Photos from the image-classification dataset "dataset_oiseaux" in the GitHub repository Yannickthomas0602/Yolo_projet_etude. Its 4 classes are: balbuzard, cormoran, heron, mouette goeland.

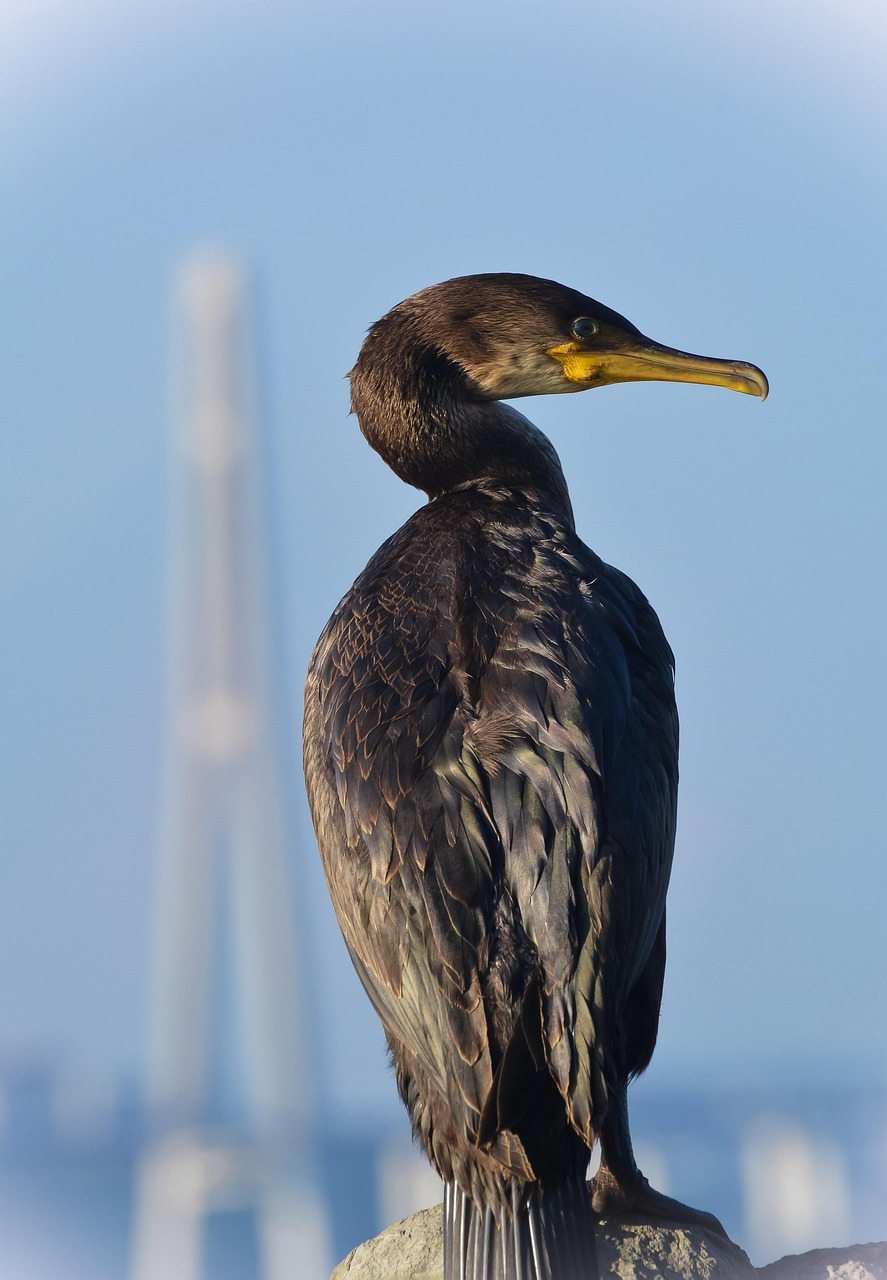
Label: cormoran

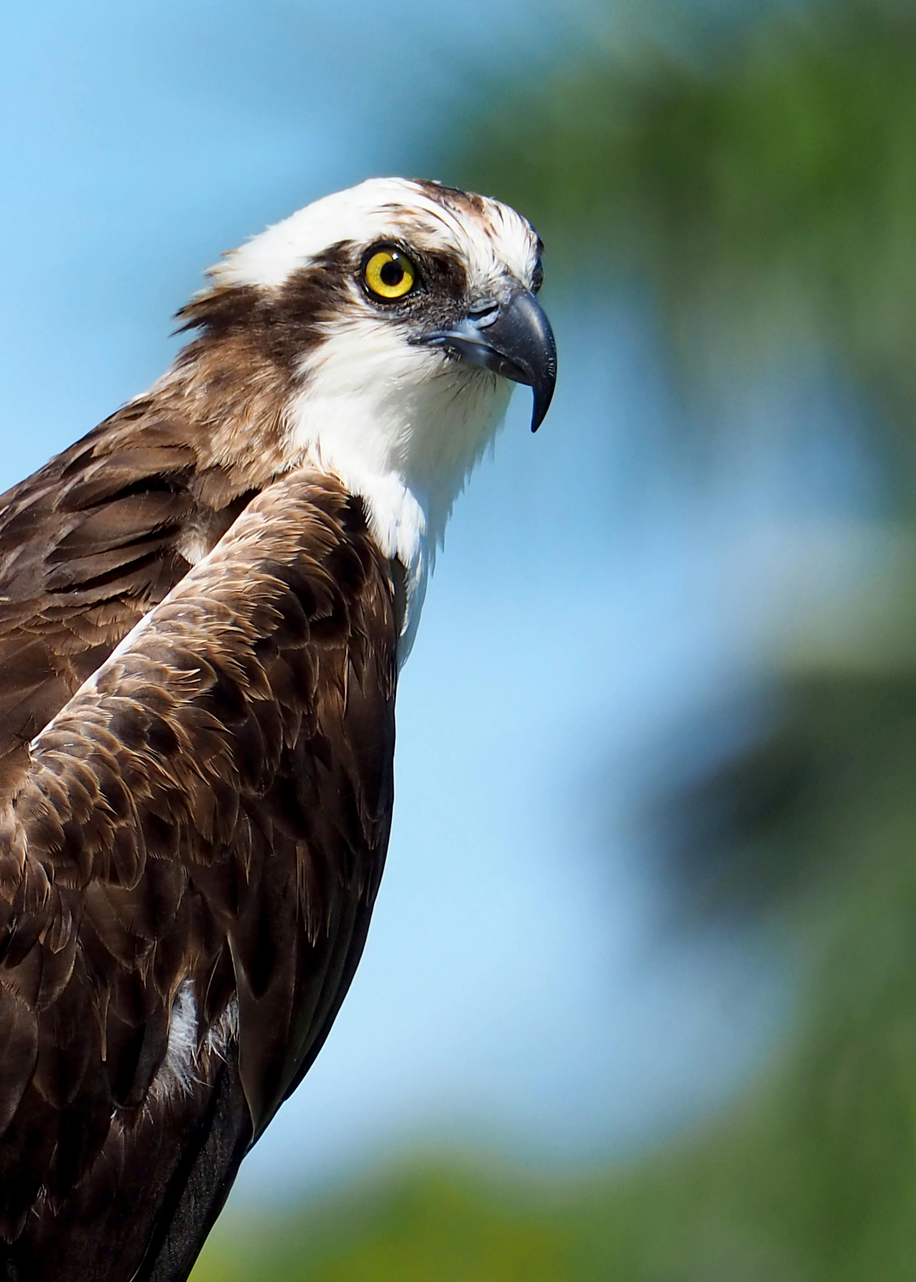
Label: balbuzard

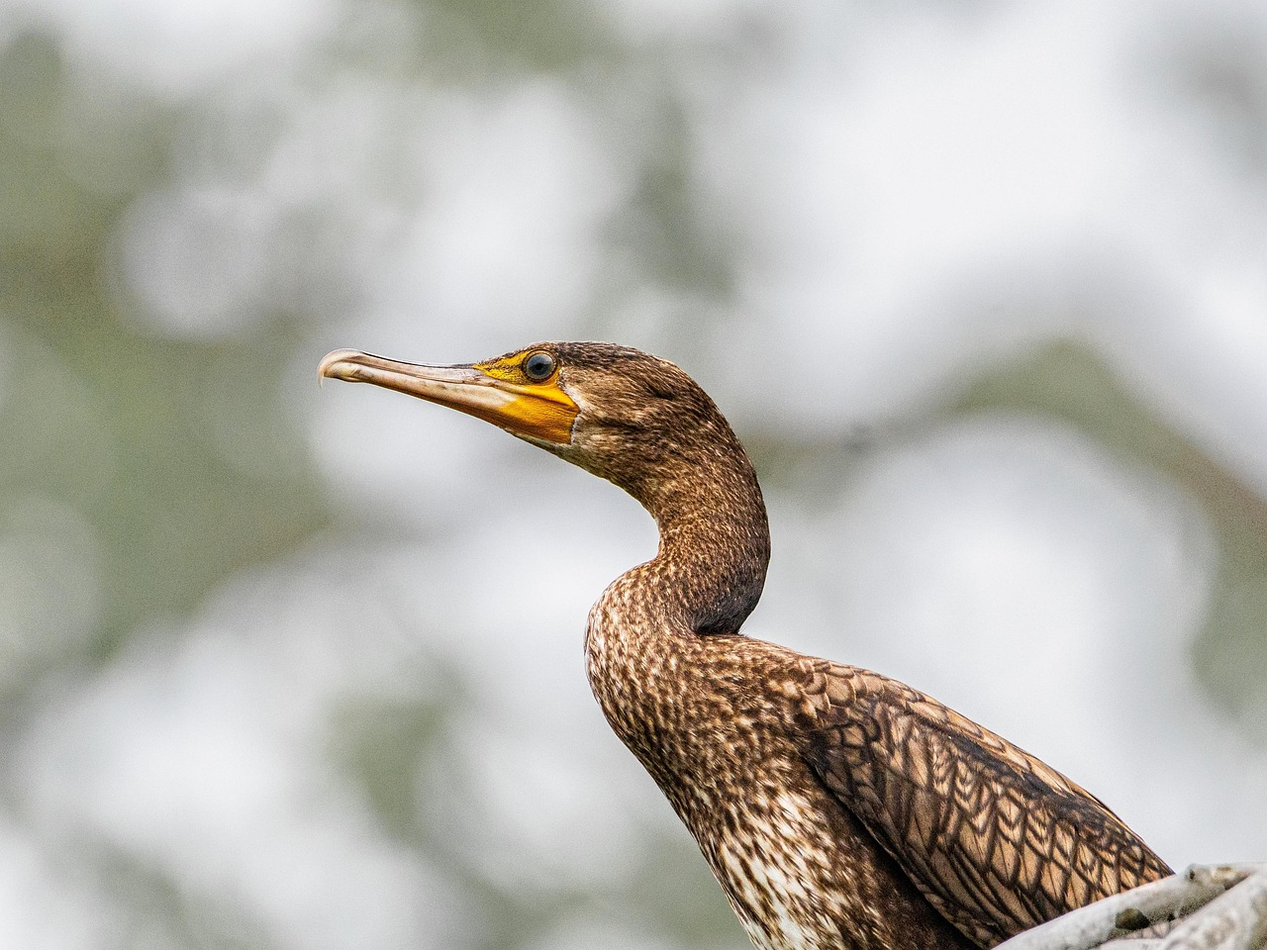
Label: cormoran

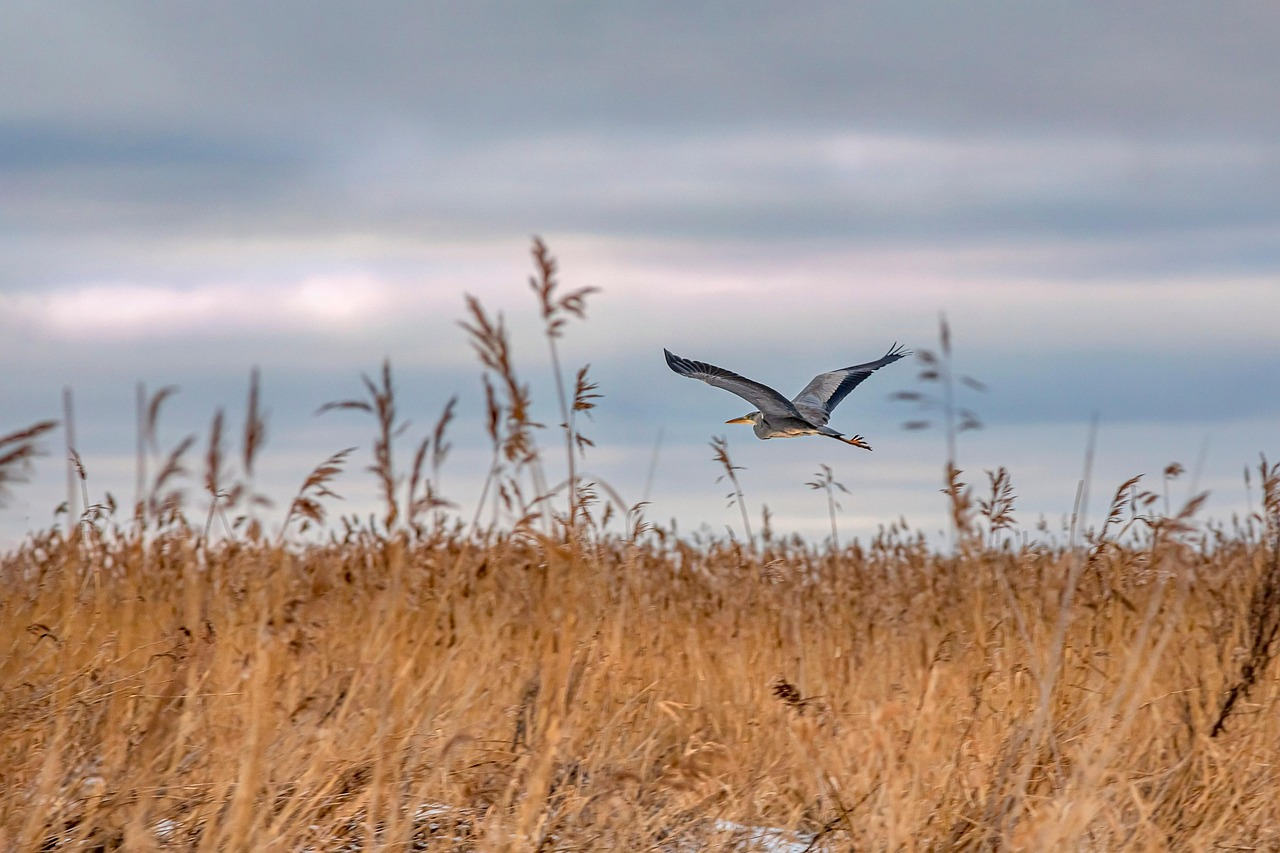
Label: heron

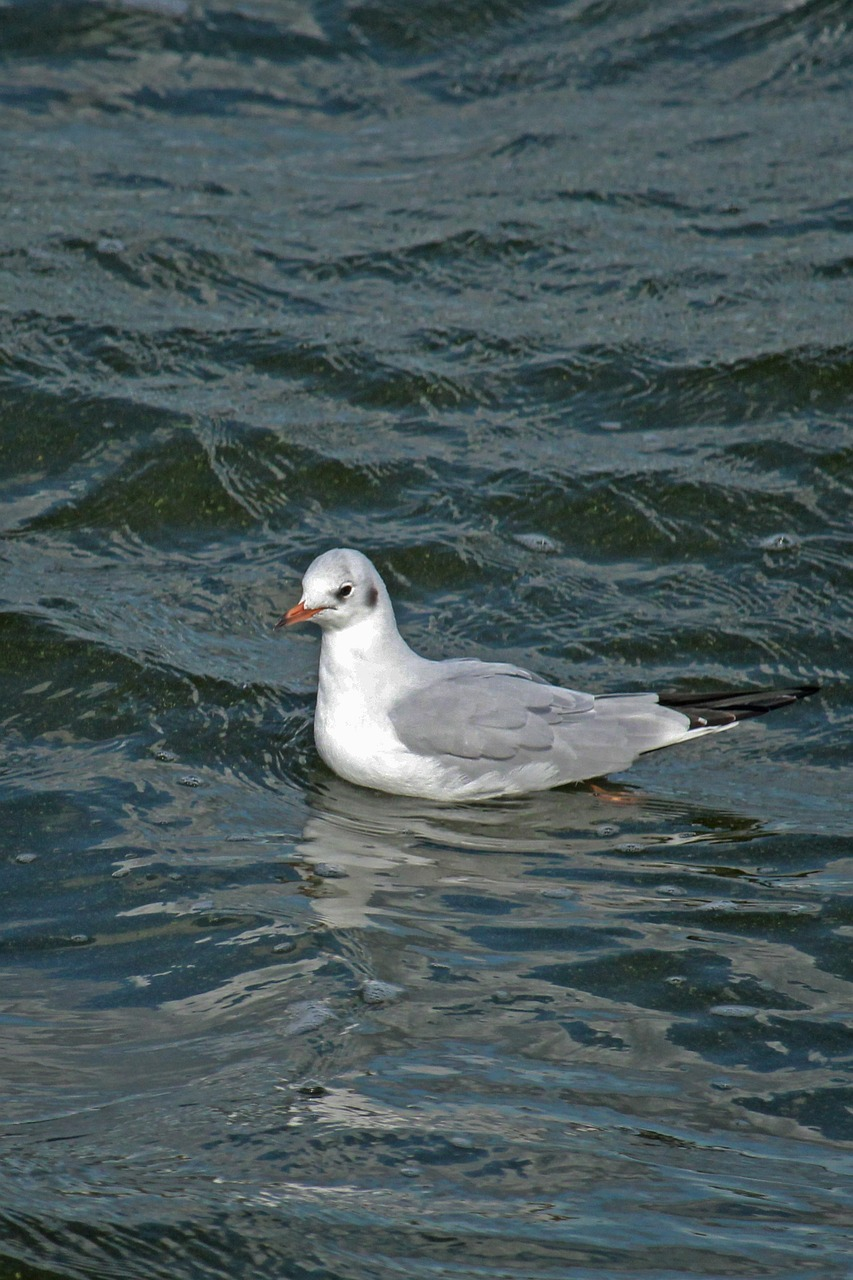
Label: mouette goeland

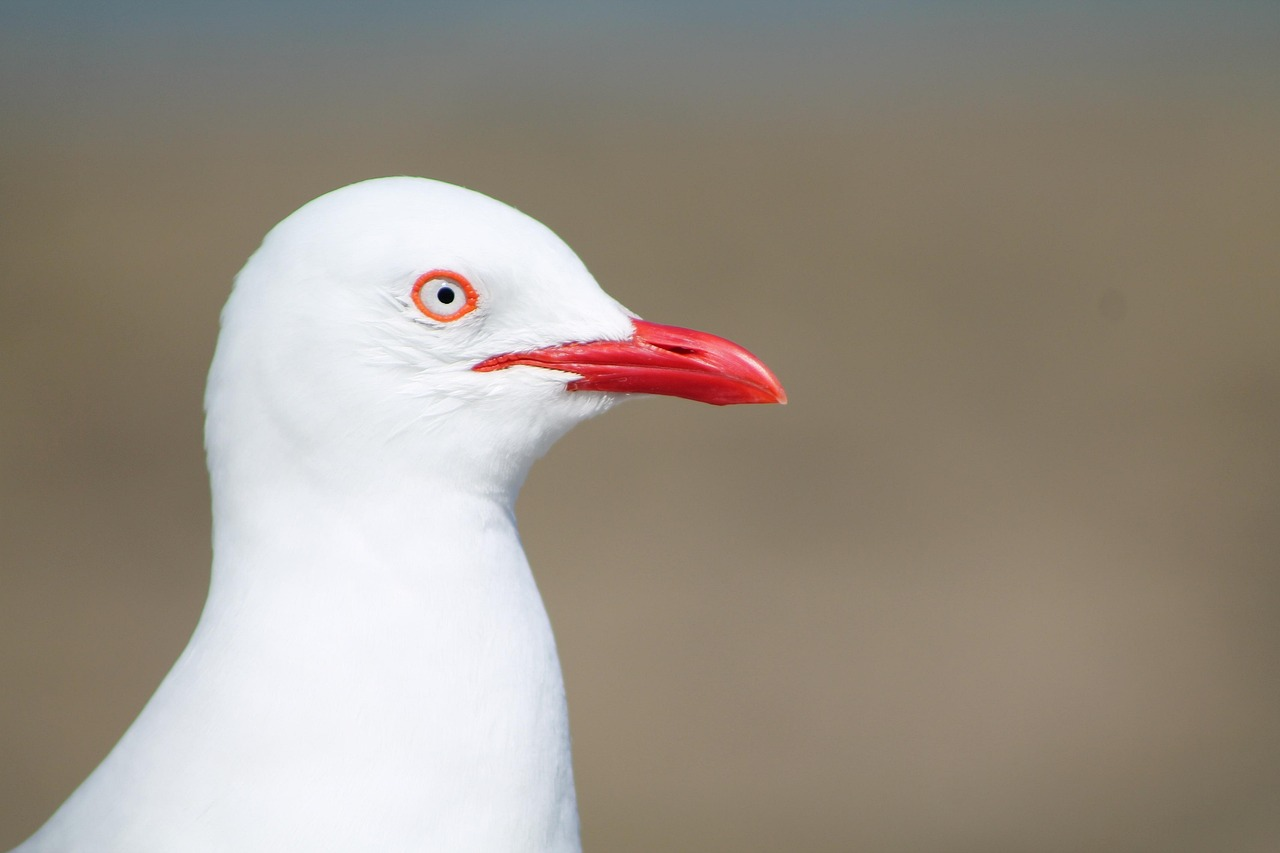
Label: mouette goeland
